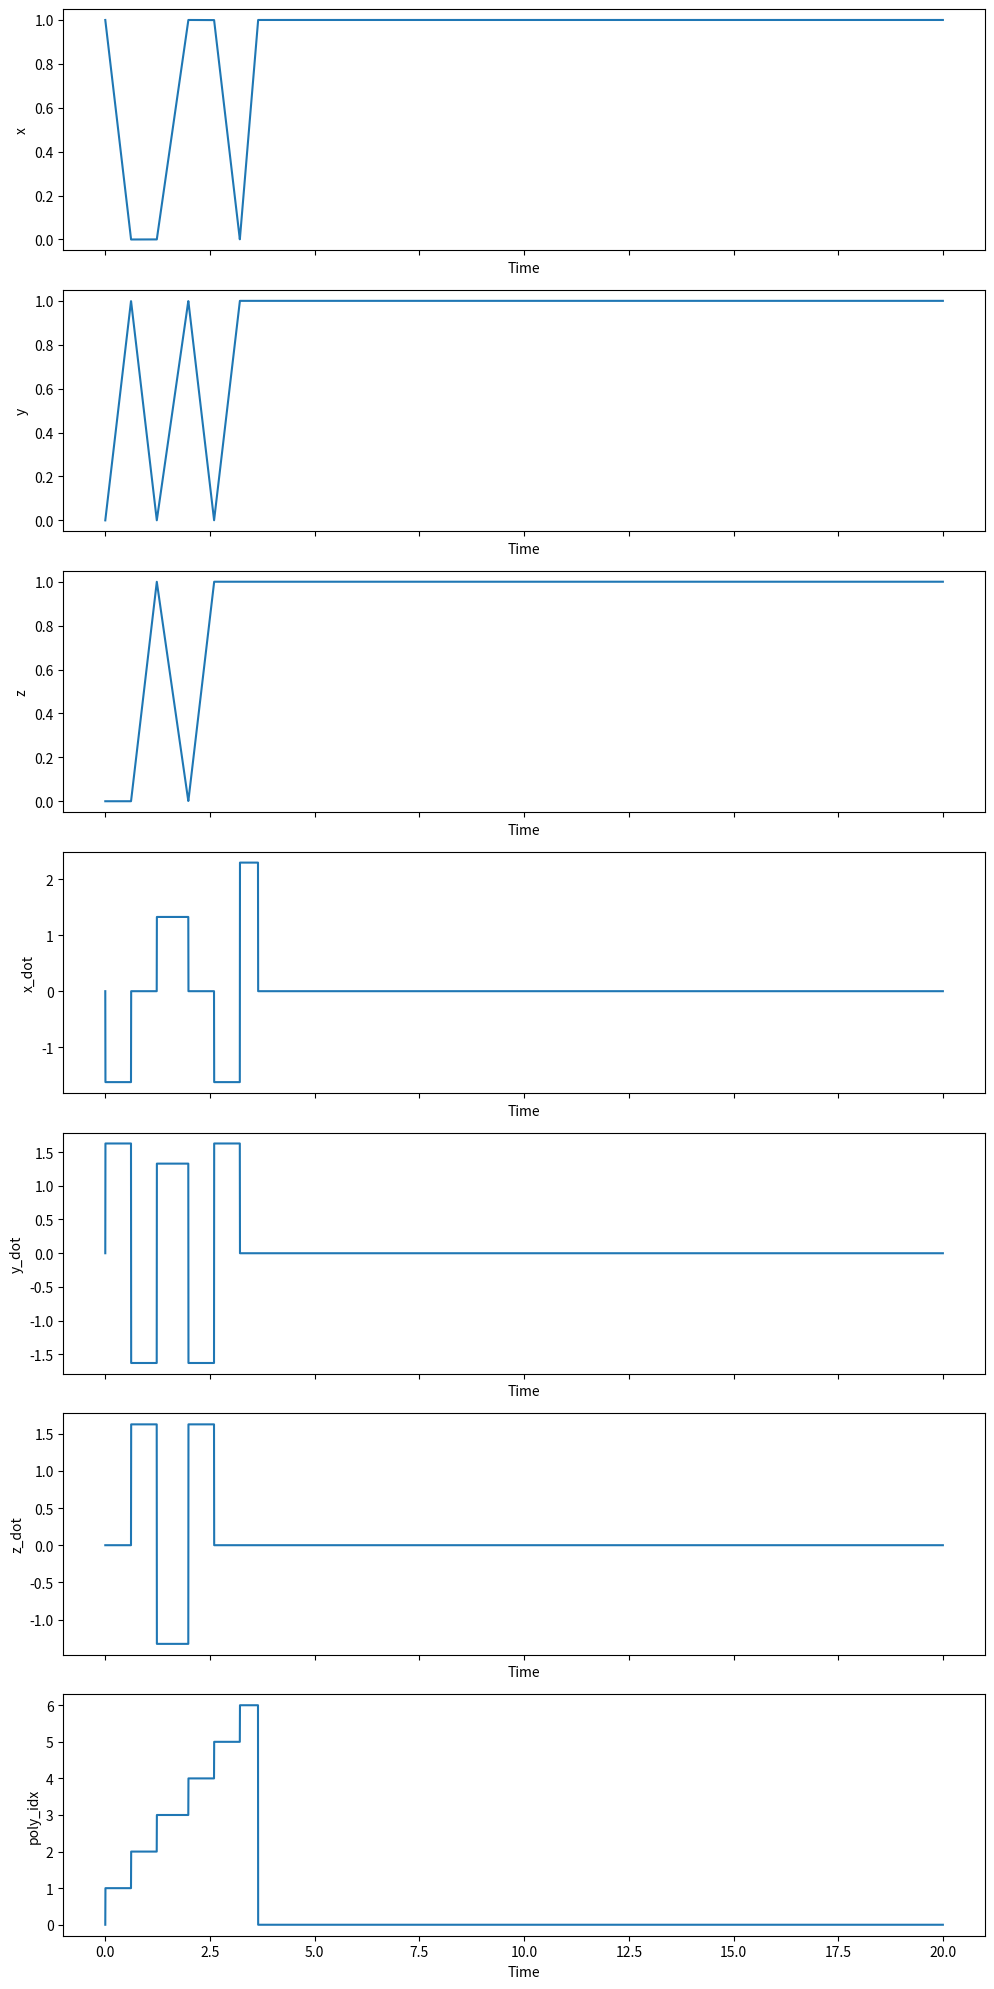

This chart was generated by the following Python code:
import numpy as np

class WaypointTraj(object):
    """

    """
    def __init__(self, points):
        """
        This is the constructor for the Trajectory object. A fresh trajectory
        object will be constructed before each mission. For a waypoint
        trajectory, the input argument is an array of 3D destination
        coordinates. You are free to choose the times of arrival and the path
        taken between the points in any way you like.

        You should initialize parameters and pre-compute values such as
        polynomial coefficients here.

        Inputs:
            points, (N, 3) array of N waypoint coordinates in 3D
        """

        # STUDENT CODE HERE
        print(points)
        self.points = points
        self.velocity = 2.3
        self.line_segments = None
        self.segment_distances = None
        self.segment_directions = None
        self.segment_times = None
        self.cumulative_times = None

        if self.points.shape[0] > 1:
            self.points = np.insert(self.points, 0, points[0], axis=0)
            self.line_segments = np.diff(self.points, axis=0)
            self.segment_distances = np.linalg.norm(self.line_segments, axis=1)
            self.segment_directions = np.nan_to_num(self.line_segments / (self.segment_distances[:, np.newaxis]+1e-8))
            self.segment_times = self.segment_distances / self.velocity
            self.cumulative_times = np.cumsum(self.segment_times)
            self.cumulative_times = np.insert(self.cumulative_times, 0, 0)
            


    def update(self, t):
        """
        Given the present time, return the desired flat output and derivatives.

        Inputs
            t, time, s
        Outputs
            flat_output, a dict describing the present desired flat outputs with keys
                x,        position, m
                x_dot,    velocity, m/s
                x_ddot,   acceleration, m/s**2
                x_dddot,  jerk, m/s**3
                x_ddddot, snap, m/s**4
                yaw,      yaw angle, rad
                yaw_dot,  yaw rate, rad/s
        """
        x        = np.zeros((3,))
        x_dot    = np.zeros((3,))
        x_ddot   = np.zeros((3,))
        x_dddot  = np.zeros((3,))
        x_ddddot = np.zeros((3,))
        yaw = 0
        yaw_dot = 0
        poly_idx = 0

        # STUDENT CODE HERE

        if self.points.shape[0] > 1:
            if t < self.cumulative_times[-1]:
                poly_idx = max(0, self.cumulative_times.searchsorted(t) - 1)
                x = self.points[poly_idx] + self.segment_directions[poly_idx] * self.velocity * (t - self.cumulative_times[poly_idx])
                x_dot = self.segment_directions[poly_idx] * self.velocity
            if t >= self.cumulative_times[-1]:
                x = self.points[-1]
                x_dot = np.zeros((3,))
        elif self.points.shape[0] == 1:
            x = self.points[0]
            x_dot = np.zeros((3,))
        else:
            x = True
            x_dot = np.zeros((3,))

        flat_output = { 'x':x, 'x_dot':x_dot, 'x_ddot':x_ddot, 'x_dddot':x_dddot, 'x_ddddot':x_ddddot,
                        'yaw':yaw, 'yaw_dot':yaw_dot, 'poly_idx':poly_idx}
        return flat_output


if __name__ == "__main__":
    points = np.array([[1,0,0],
                       [0,1,0],
                       [0,0,1],
                       [1,1,0],
                       [1,0,1],
                       [0,1,1],
                       [1,1,1]])
    # points = np.array([[0.0, 0.0, 1.0],
    #                    [0.0, 1.0, 1.0],
    #                    [1.0, 1.0, 1.0],
    #                    [0.0, 0.0, 1.0]])
    # points = np.array([
    #  [0.0, 0.0, 0.0],
    #     [2.0, 0.0, 0.0],
    #     [2.0, 2.0, 0.0],
    #     [2.0, 2.0, 2.0],
    #     [0.0, 2.0, 2.0],
    #     [0.0, 0.0, 2.0]])
    # points = np.array([])
    wp = WaypointTraj(points)
    t = np.arange(0, 20, 1/500)


    
    import matplotlib.pyplot as plt

    x = np.array([output['x'][0] for output in [wp.update(time) for time in t]])
    y = np.array([output['x'][1] for output in [wp.update(time) for time in t]])
    z = np.array([output['x'][2] for output in [wp.update(time) for time in t]])
    x_dot = np.array([output['x_dot'][0] for output in [wp.update(time) for time in t]])
    y_dot = np.array([output['x_dot'][1] for output in [wp.update(time) for time in t]])
    z_dot = np.array([output['x_dot'][2] for output in [wp.update(time) for time in t]])
    poly_idx = np.array([output['poly_idx'] for output in [wp.update(time) for time in t]])

    fig, axs = plt.subplots(7, 1, figsize=(10, 20), sharex=True)

    axs[0].plot(t, x)
    axs[0].set_ylabel('x')
    axs[0].set_xlabel('Time')

    axs[1].plot(t, y)
    axs[1].set_ylabel('y')
    axs[1].set_xlabel('Time')

    axs[2].plot(t, z)
    axs[2].set_ylabel('z')
    axs[2].set_xlabel('Time')

    axs[3].plot(t, x_dot)
    axs[3].set_ylabel('x_dot')
    axs[3].set_xlabel('Time')

    axs[4].plot(t, y_dot)
    axs[4].set_ylabel('y_dot')
    axs[4].set_xlabel('Time')

    axs[5].plot(t, z_dot)
    axs[5].set_ylabel('z_dot')
    axs[5].set_xlabel('Time')

    axs[6].plot(t, poly_idx)
    axs[6].set_ylabel('poly_idx')
    axs[6].set_xlabel('Time')

    plt.tight_layout()
    plt.show()